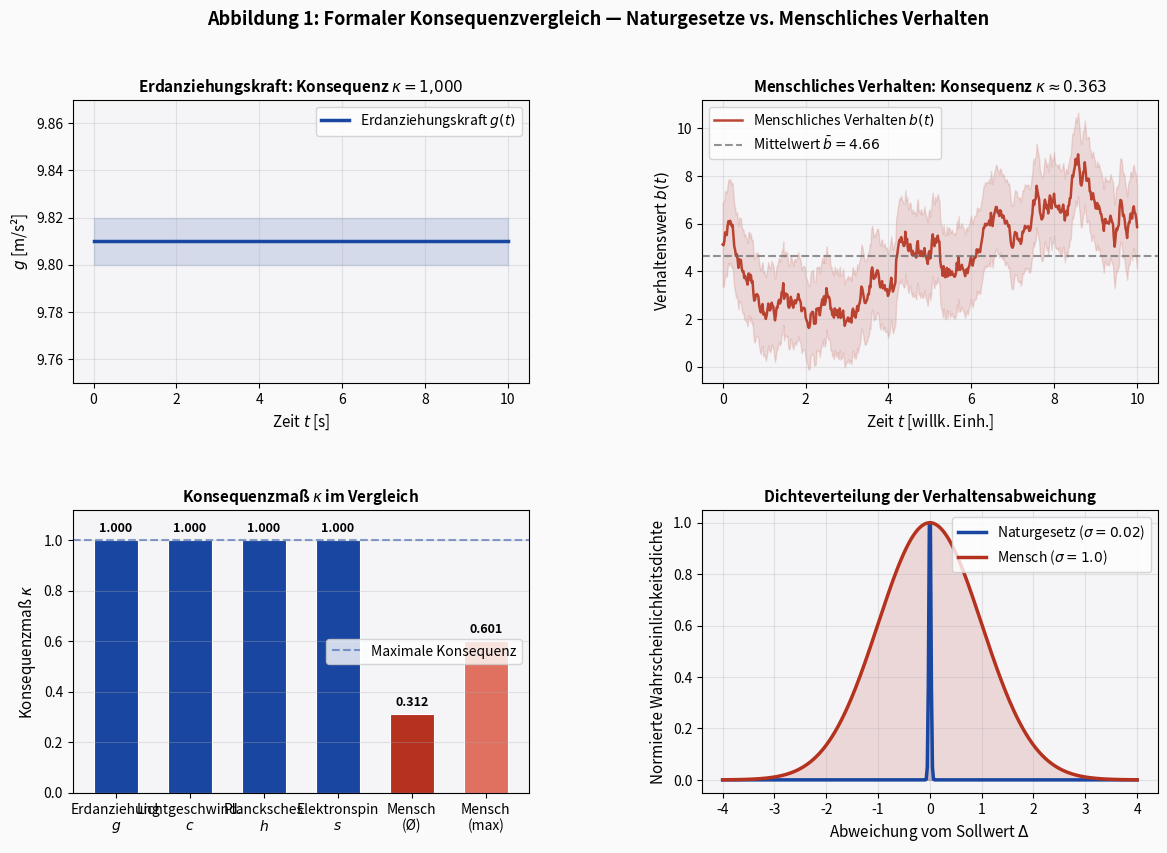

This figure's Python source:
import numpy as np
import matplotlib
matplotlib.use('Agg')
import matplotlib.pyplot as plt
import matplotlib.gridspec as gridspec
from scipy.stats import norm

np.random.seed(42)

fig = plt.figure(figsize=(14, 9))
fig.patch.set_facecolor('#FAFAFA')
gs = gridspec.GridSpec(2, 2, figure=fig, hspace=0.45, wspace=0.38)

ax1 = fig.add_subplot(gs[0, 0])
ax2 = fig.add_subplot(gs[0, 1])
ax3 = fig.add_subplot(gs[1, 0])
ax4 = fig.add_subplot(gs[1, 1])

# --- Subplot 1: Erdanziehungskraft (konsequent) ---
t = np.linspace(0, 10, 500)
g_const = 9.81 * np.ones_like(t)
ax1.plot(t, g_const, color='#1946A0', linewidth=2.5, label='Erdanziehungskraft $g(t)$')
ax1.fill_between(t, 9.80, 9.82, alpha=0.15, color='#1946A0')
ax1.set_xlabel('Zeit $t$ [s]', fontsize=11)
ax1.set_ylabel('$g$ [m/s²]', fontsize=11)
ax1.set_title('Erdanziehungskraft: Konsequenz $\\kappa = 1{,}000$', fontsize=11, fontweight='bold')
ax1.set_ylim(9.75, 9.87)
ax1.legend(fontsize=10)
ax1.grid(True, alpha=0.3)
ax1.set_facecolor('#F5F5F8')

# --- Subplot 2: Menschliches Verhalten (inkonsequent) ---
behavior = 5.0 + np.cumsum(np.random.normal(0, 0.25, 500))
behavior = np.clip(behavior, 0, 10)
ax2.plot(t, behavior, color='#B4321E', linewidth=1.8, alpha=0.9, label='Menschliches Verhalten $b(t)$')
ax2.axhline(np.mean(behavior), color='#666', linestyle='--', linewidth=1.5, alpha=0.7, label=f'Mittelwert $\\bar{{b}} = {np.mean(behavior):.2f}$')
ax2.fill_between(t, behavior - np.std(behavior), behavior + np.std(behavior), alpha=0.15, color='#B4321E')
ax2.set_xlabel('Zeit $t$ [willk. Einh.]', fontsize=11)
ax2.set_ylabel('Verhaltenswert $b(t)$', fontsize=11)
kappa_h = 1.0 / (1.0 + np.std(behavior))
ax2.set_title(f'Menschliches Verhalten: Konsequenz $\\kappa \\approx {kappa_h:.3f}$', fontsize=11, fontweight='bold')
ax2.legend(fontsize=10)
ax2.grid(True, alpha=0.3)
ax2.set_facecolor('#F5F5F8')

# --- Subplot 3: Konsequenzmaß Vergleich (Balken) ---
categories = ['Erdanziehung\n$g$', 'Lichtgeschwind.\n$c$', 'Plancksches\n$h$', 'Elektronspin\n$s$', 'Mensch\n(Ø)', 'Mensch\n(max)']
kappa_vals = [1.000, 1.000, 1.000, 1.000, 0.312, 0.601]
colors_bar = ['#1946A0']*4 + ['#B4321E', '#E07060']
bars = ax3.bar(categories, kappa_vals, color=colors_bar, edgecolor='white', linewidth=0.8, width=0.6)
ax3.axhline(1.0, color='#1946A0', linestyle='--', linewidth=1.5, alpha=0.5, label='Maximale Konsequenz')
ax3.set_ylabel('Konsequenzmaß $\\kappa$', fontsize=11)
ax3.set_title('Konsequenzmaß $\\kappa$ im Vergleich', fontsize=11, fontweight='bold')
ax3.set_ylim(0, 1.12)
for bar, val in zip(bars, kappa_vals):
    ax3.text(bar.get_x() + bar.get_width()/2, val + 0.02, f'{val:.3f}', ha='center', va='bottom', fontsize=9, fontweight='bold')
ax3.legend(fontsize=10)
ax3.grid(True, axis='y', alpha=0.3)
ax3.set_facecolor('#F5F5F8')

# --- Subplot 4: Verteilung der Inkonsequenz ---
x = np.linspace(-4, 4, 400)
sigma_nl = 0.02
sigma_h = 1.0
pdf_nl = norm.pdf(x, 0, sigma_nl)
pdf_h = norm.pdf(x, 0, sigma_h)
ax4.plot(x, pdf_nl / pdf_nl.max(), color='#1946A0', linewidth=2.5, label=f'Naturgesetz ($\\sigma={sigma_nl}$)')
ax4.plot(x, pdf_h / pdf_h.max(), color='#B4321E', linewidth=2.5, label=f'Mensch ($\\sigma={sigma_h}$)')
ax4.fill_between(x, pdf_nl / pdf_nl.max(), alpha=0.2, color='#1946A0')
ax4.fill_between(x, pdf_h / pdf_h.max(), alpha=0.15, color='#B4321E')
ax4.set_xlabel('Abweichung vom Sollwert $\\Delta$', fontsize=11)
ax4.set_ylabel('Normierte Wahrscheinlichkeitsdichte', fontsize=11)
ax4.set_title('Dichteverteilung der Verhaltensabweichung', fontsize=11, fontweight='bold')
ax4.legend(fontsize=10)
ax4.grid(True, alpha=0.3)
ax4.set_facecolor('#F5F5F8')

fig.suptitle('Abbildung 1: Formaler Konsequenzvergleich — Naturgesetze vs. Menschliches Verhalten',
             fontsize=13, fontweight='bold', y=0.98)

plt.savefig('plot1_konsequenz.pdf', bbox_inches='tight', dpi=200)
plt.savefig('plot1_konsequenz.png', bbox_inches='tight', dpi=150)
plt.close()
print("Plot 1 gespeichert.")
